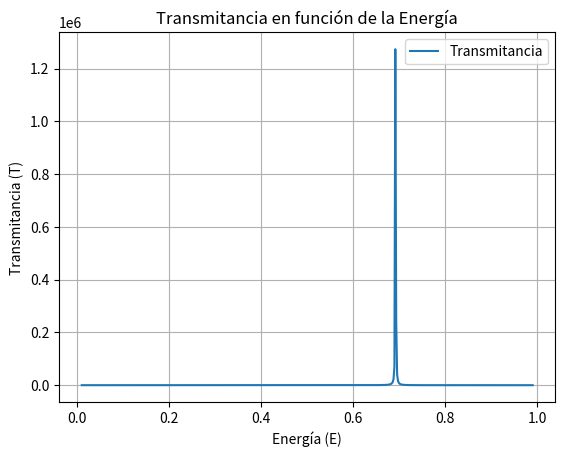

Source code (Python):

import numpy as np
import matplotlib.pyplot as plt

# Constantes
m = 1.0
h_bar = 1.0
V_0 = 1.0
b = 1.0  # Ancho de la barrera

# Funciones auxiliares p y q
def p(E):
    return np.sqrt(2 * m * E) / h_bar

def q(E):
    return np.sqrt(2 * m * (V_0 - E)) / h_bar

# Función xi
def xi(E):
    return q(E) / p(E) - p(E) / q(E)

# Función T corregida
def T(E):
    exp_term = np.exp(b * q(E))
    sin_term = np.sin(b * p(E))
    cos_term = np.cos(b * p(E))
    denominator = 0.5 * xi(E) * sin_term + cos_term

    # Para evitar divisiones por cero, devolvemos 0 si el denominador es 0
    if denominator == 0:
        return 0

    return (exp_term / denominator) ** 2

# Generación de valores de E (desde un valor muy pequeño hasta justo por debajo de V_0 para evitar problemas matemáticos)
E_values = np.linspace(0.01, V_0 - 0.01, 500)

# Cálculo de T para cada valor de E
T_values = np.array([T(E) for E in E_values])

# Creación de la gráfica
plt.plot(E_values, T_values, label='Transmitancia')
plt.xlabel('Energía (E)')
plt.ylabel('Transmitancia (T)')
plt.title('Transmitancia en función de la Energía')
plt.legend()
plt.grid(True)
plt.show()

